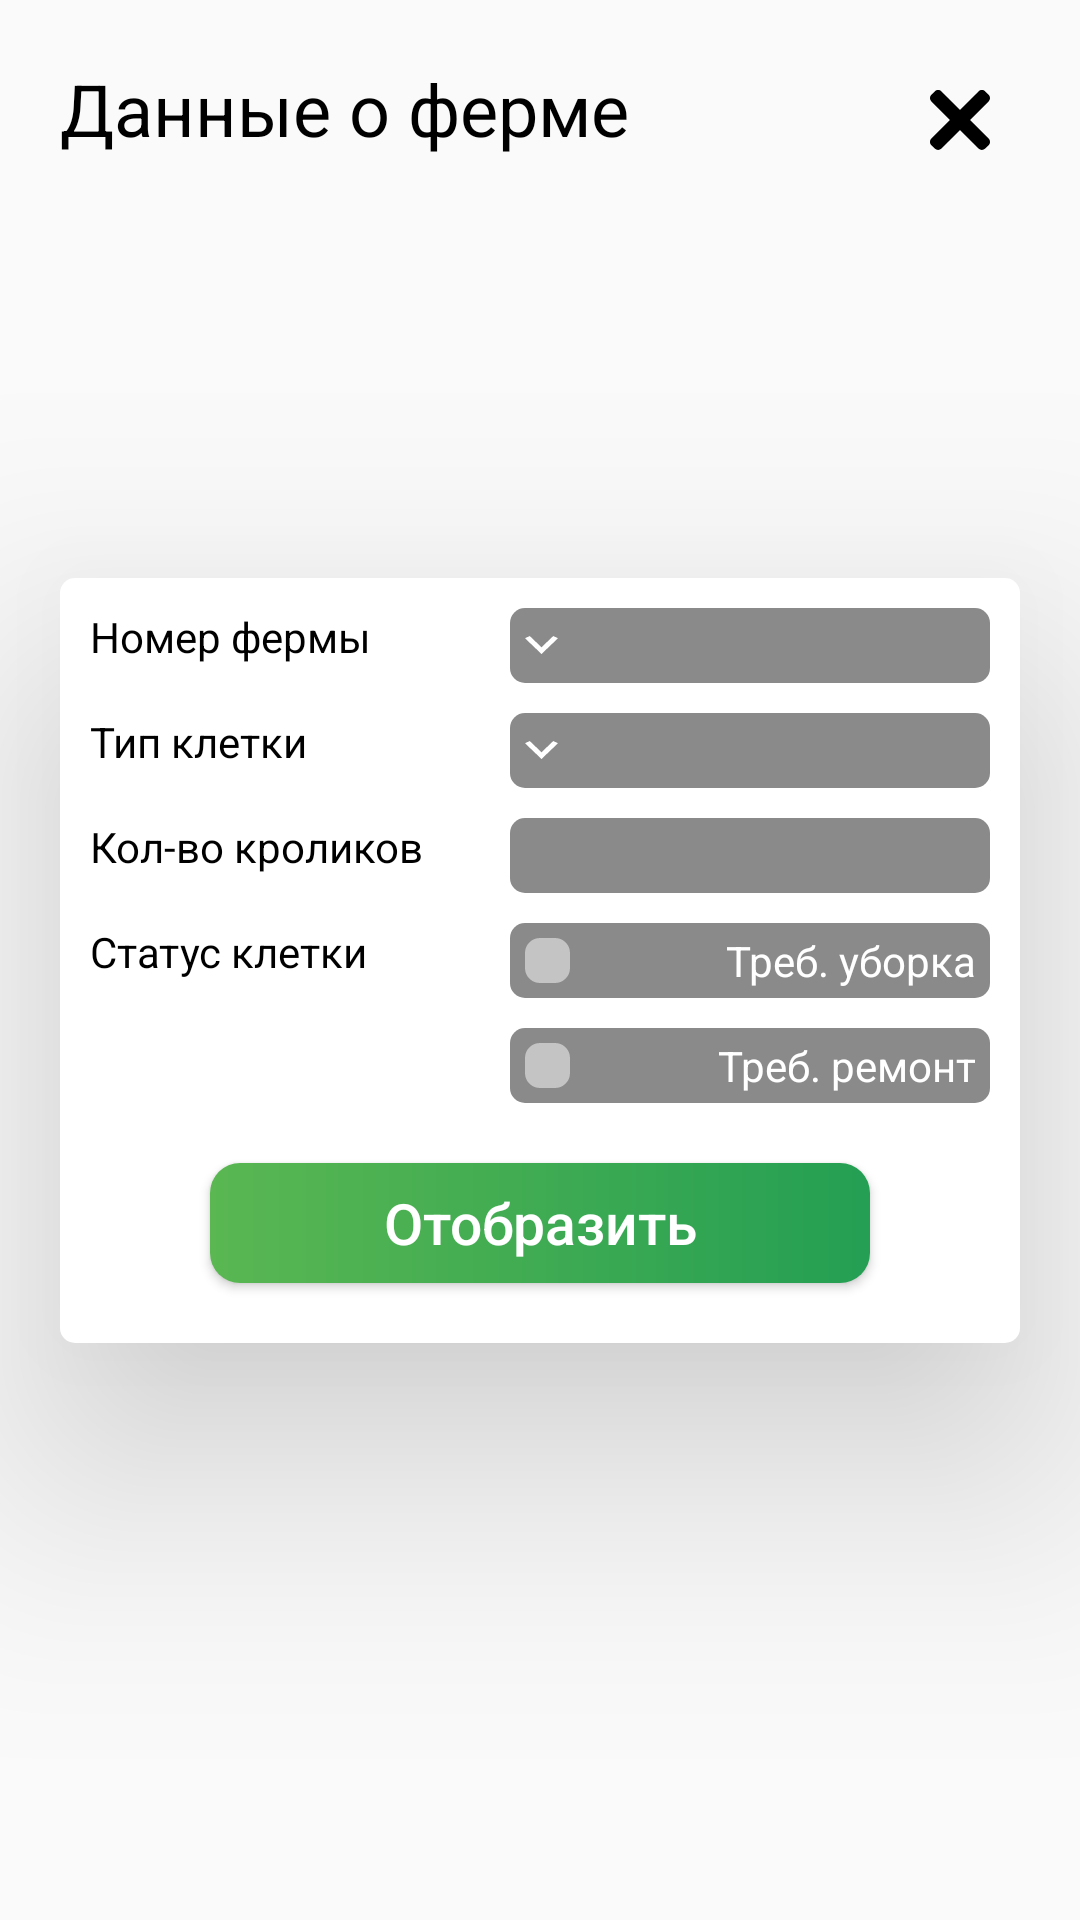

Reconstruct the res/layout file that produces this screen, plus the resources it refers to.
<!-- AndroidManifest.xml: application theme Theme.Rabbits_Farm -->
<!-- res/layout/fragment_farm_cage_menu.xml -->
<?xml version="1.0" encoding="utf-8"?>
<androidx.constraintlayout.widget.ConstraintLayout xmlns:android="http://schemas.android.com/apk/res/android"
    xmlns:app="http://schemas.android.com/apk/res-auto"
    xmlns:tools="http://schemas.android.com/tools"
    android:layout_width="match_parent"
    android:layout_height="match_parent">

    <TextView
        android:id="@+id/farm_title"
        android:layout_width="wrap_content"
        android:layout_height="wrap_content"

        android:layout_marginStart="@dimen/standard_margin"
        android:layout_marginTop="@dimen/standard_margin"

        android:text="@string/farm_rabbits_title"
        android:textColor="@color/black"
        android:textSize="@dimen/title_txt_size"


        app:layout_constraintStart_toStartOf="parent"
        app:layout_constraintTop_toTopOf="parent" />

    <ImageButton
        android:id="@+id/btn_exit"
        android:layout_width="@dimen/farm_btn_exit"
        android:layout_height="@dimen/farm_btn_exit"

        android:layout_margin="30dp"
        android:background="@drawable/ic_close_menu"

        app:layout_constraintEnd_toEndOf="parent"
        app:layout_constraintTop_toTopOf="parent" />

    <androidx.constraintlayout.widget.ConstraintLayout
        android:id="@+id/sort_area"
        android:layout_width="match_parent"
        android:layout_height="wrap_content"

        android:layout_marginHorizontal="@dimen/standard_margin"

        android:background="@drawable/shape_item_corner"
        android:elevation="50dp"

        app:layout_constraintTop_toTopOf="parent"
        app:layout_constraintBottom_toBottomOf="parent"
        app:layout_constraintStart_toStartOf="parent"
        app:layout_constraintEnd_toEndOf="parent">

        <TextView
            style="@style/FarmRabbitsSettingsText"

            android:id="@+id/txt_number_of_farm"
            android:layout_height="@dimen/farm_rabbit_settings_btn_height"
            android:layout_width="wrap_content"

            android:text="@string/farm_cage_settings_txt_number_of_farm"

            app:layout_constraintStart_toStartOf="parent"
            app:layout_constraintTop_toTopOf="parent" />

        <TextView
            style="@style/FarmRabbitsSettingsText"

            android:id="@+id/txt_type_of_cage"
            android:layout_height="@dimen/farm_rabbit_settings_btn_height"
            android:layout_width="wrap_content"

            android:text="@string/farm_cage_settings_txt_type_of_cage"

            app:layout_constraintStart_toStartOf="parent"
            app:layout_constraintTop_toBottomOf="@+id/txt_number_of_farm" />

        <TextView
            style="@style/FarmRabbitsSettingsText"

            android:id="@+id/txt_count_of_rabbit"
            android:layout_height="@dimen/farm_rabbit_settings_btn_height"
            android:layout_width="wrap_content"

            android:text="@string/farm_cage_settings_txt_count_of_rabbits"

            app:layout_constraintStart_toStartOf="parent"
            app:layout_constraintTop_toBottomOf="@id/txt_type_of_cage" />

        <TextView
            style="@style/FarmRabbitsSettingsText"

            android:id="@+id/txt_status_of_cage"
            android:layout_height="@dimen/farm_rabbit_settings_btn_height"
            android:layout_width="wrap_content"

            android:text="@string/farm_cage_settings_txt_status_of_cage"

            app:layout_constraintStart_toStartOf="parent"
            app:layout_constraintTop_toBottomOf="@+id/txt_count_of_rabbit" />

        <Spinner
            style="@style/FarmRabbitsButton"
            android:id="@+id/spinner_farm"
            android:layout_height="@dimen/farm_rabbit_settings_btn_height"
            android:layout_width="@dimen/farm_rabbit_settings_btn_width"

            android:layout_marginHorizontal="@dimen/standard_margin"

            android:dropDownVerticalOffset="@dimen/farm_rabbit_settings_btn_height"
            android:popupBackground="@drawable/shape_menu"
            android:background="@drawable/selector_spinner_bg"

            android:textSize="@dimen/standard_txt_size"

            app:layout_constraintEnd_toEndOf="parent"
            app:layout_constraintTop_toTopOf="parent" />

        <Spinner
            style="@style/FarmRabbitsButton"
            android:id="@+id/spinner_type_of_cage"
            android:layout_height="@dimen/farm_rabbit_settings_btn_height"
            android:layout_width="@dimen/farm_rabbit_settings_btn_width"

            android:layout_marginHorizontal="@dimen/standard_margin"

            android:dropDownVerticalOffset="@dimen/farm_rabbit_settings_btn_height"
            android:popupBackground="@drawable/shape_menu"
            android:background="@drawable/selector_spinner_bg"

            android:textSize="@dimen/standard_txt_size"

            app:layout_constraintEnd_toEndOf="parent"
            app:layout_constraintTop_toBottomOf="@+id/spinner_farm" />

        <EditText
            style="@style/FarmRabbitsButton"
            android:id="@+id/edit_txt_count_of_rabbit"
            android:layout_height="@dimen/farm_rabbit_settings_btn_height"
            android:layout_width="@dimen/farm_rabbit_settings_btn_width"

            android:paddingHorizontal="10dp"

            android:layout_marginHorizontal="@dimen/standard_margin"

            android:background="@drawable/shape_menu"

            android:textSize="@dimen/standard_txt_size"

            app:layout_constraintEnd_toEndOf="parent"
            app:layout_constraintTop_toBottomOf="@+id/spinner_type_of_cage" />

        <CheckBox
            style="@style/FarmRabbitsButton"
            android:id="@+id/btn_need_clear"
            android:layout_height="@dimen/farm_rabbit_settings_btn_height"
            android:layout_width="@dimen/farm_rabbit_settings_btn_width"

            android:button="@drawable/selector_check_box"
            android:background="@drawable/shape_item_text"

            android:paddingStart="5dp"
            android:paddingEnd="5dp"

            android:gravity="end|center_vertical"

            android:insetTop="0dp"
            android:insetBottom="0dp"
            android:padding="0dp"

            android:textAllCaps="false"
            android:textSize="@dimen/standard_txt_size"
            android:text="@string/farm_cage_settings_btn_status_of_cage_need_clean"

            app:layout_constraintTop_toBottomOf="@id/edit_txt_count_of_rabbit"
            app:layout_constraintEnd_toEndOf="parent"/>

        <CheckBox
            style="@style/FarmRabbitsButton"
            android:id="@+id/btn_need_repair"
            android:layout_height="@dimen/farm_rabbit_settings_btn_height"
            android:layout_width="@dimen/farm_rabbit_settings_btn_width"

            android:paddingStart="5dp"
            android:paddingEnd="5dp"

            android:button="@drawable/selector_check_box"
            android:background="@drawable/shape_item_text"

            android:gravity="end|center_vertical"

            android:insetTop="0dp"
            android:insetBottom="0dp"
            android:padding="0dp"

            android:textAllCaps="false"
            android:textSize="@dimen/standard_txt_size"
            android:text="@string/farm_cage_settings_btn_status_of_cage_need_repair"

            app:layout_constraintTop_toBottomOf="@id/btn_need_clear"
            app:layout_constraintEnd_toEndOf="parent"/>

        <Button
            android:layout_width="match_parent"
            android:layout_height="@dimen/farm_rabbit_settings_btn_show_height"

            android:layout_marginHorizontal="50dp"
            android:layout_marginVertical="@dimen/standard_margin"

            android:insetTop="0dp"
            android:insetBottom="0dp"

            android:background="@drawable/shape_btn_show"

            android:text="@string/farm_rabbits_settings_btn_show"
            android:textColor="@color/white"
            android:textAllCaps="false"
            android:textSize="@dimen/farm_rabbit_settings_btn_show_text_size"

            app:layout_constraintTop_toBottomOf="@+id/btn_need_repair"
            app:layout_constraintBottom_toBottomOf="parent"
            app:layout_constraintEnd_toEndOf="parent"
            app:layout_constraintStart_toStartOf="parent" />

    </androidx.constraintlayout.widget.ConstraintLayout>

</androidx.constraintlayout.widget.ConstraintLayout>
<!-- resources referenced by this layout -->
<resources>
  <color name="black">#FF000000</color>
  <color name="white">#FFFFFFFF</color>
  <dimen name="farm_btn_exit">20dp</dimen>
  <dimen name="farm_rabbit_settings_btn_height">25dp</dimen>
  <dimen name="farm_rabbit_settings_btn_show_height">40dp</dimen>
  <dimen name="farm_rabbit_settings_btn_show_text_size">19sp</dimen>
  <dimen name="farm_rabbit_settings_btn_width">160dp</dimen>
  <dimen name="standard_margin">20dp</dimen>
  <dimen name="standard_txt_size">14sp</dimen>
  <dimen name="title_txt_size">24sp</dimen>
  <!-- drawable selector_check_box (drawable) -->
  <?xml version="1.0" encoding="utf-8"?>
  <selector xmlns:android="http://schemas.android.com/apk/res/android">
  
      <item android:state_checked="false" android:drawable="@drawable/cb_disabled"/>
      <item android:state_checked="true" android:drawable="@drawable/cb_active"/>
  </selector>
  <!-- drawable shape_item_corner (drawable) -->
  <?xml version="1.0" encoding="utf-8"?>
  <shape android:shape="rectangle"
      xmlns:android="http://schemas.android.com/apk/res/android">
  
      <solid android:color="@color/task_background"/>
      <corners android:radius="5dp"/>
  </shape>
  <!-- drawable shape_item_text (drawable) -->
  <?xml version="1.0" encoding="utf-8"?>
  <shape android:shape="rectangle"
      xmlns:android="http://schemas.android.com/apk/res/android">
  
      <size android:height="30dp" />
      <solid android:color="@color/item_text_area"/>
      <corners android:radius="5dp"/>
  
  </shape>
  <!-- drawable shape_menu (drawable) -->
  <shape xmlns:android="http://schemas.android.com/apk/res/android"
      android:shape="rectangle">
      <solid android:color="#8A8A8A"/>
      <corners android:radius="5dp" />
  </shape>
  <string name="farm_cage_settings_btn_status_of_cage_need_clean">Треб. уборка</string>
  <string name="farm_cage_settings_btn_status_of_cage_need_repair">Треб. ремонт</string>
  <string name="farm_cage_settings_txt_count_of_rabbits">Кол-во кроликов</string>
  <string name="farm_cage_settings_txt_number_of_farm">Номер фермы</string>
  <string name="farm_cage_settings_txt_status_of_cage">Статус клетки</string>
  <string name="farm_cage_settings_txt_type_of_cage">Тип клетки</string>
  <string name="farm_rabbits_settings_btn_show">Отобразить</string>
  <string name="farm_rabbits_title">Данные о ферме</string>
  <style name="FarmRabbitsButton">
  
          <item name="android:layout_marginTop">@dimen/farm_rabbit_settings_horizontal_margin</item>
          <item name="android:layout_marginEnd">@dimen/farm_rabbit_settings_horizontal_margin</item>
  
          <item name="android:textSize">@dimen/standard_txt_size</item>
          <item name="android:textColor">@color/farm_rabbit_settings_btn_txt_color</item>
      </style>
  <style name="FarmRabbitsSettingsText" parent="@style/BaseText">
  
          <item name="android:layout_marginTop">@dimen/farm_rabbit_settings_vertical_btn_margin</item>
          <item name="android:layout_marginStart">@dimen/farm_rabbit_settings_horizontal_margin</item>
  
          <item name="android:textSize">@dimen/standard_txt_size</item>
      </style>
  <!-- drawable cb_disabled (drawable) -->
  <vector xmlns:android="http://schemas.android.com/apk/res/android"
      android:width="20dp"
      android:height="15dp"
      android:viewportWidth="20"
      android:viewportHeight="15">
    <path
        android:pathData="M10,0L15,0A5,5 0,0 1,20 5L20,10A5,5 0,0 1,15 15L10,15A5,5 0,0 1,5 10L5,5A5,5 0,0 1,10 0z"
        android:fillColor="#C4C4C4"/>
  </vector>
  <color name="task_background">#FFFFFF</color>
  <color name="item_text_area">#8A8A8A</color>
  <dimen name="farm_rabbit_settings_horizontal_margin">10dp</dimen>
  <color name="farm_rabbit_settings_btn_txt_color">#FFFFFFFF</color>
  <style name="BaseText">
          <item name="android:textColor">@color/standard_txt_color</item>
      </style>
  <dimen name="farm_rabbit_settings_vertical_btn_margin">10dp</dimen>
  <color name="teal_200">#FF03DAC5</color>
  <color name="teal_700">#FF018786</color>
  <color name="standard_txt_color">#FF000000</color>
</resources>
